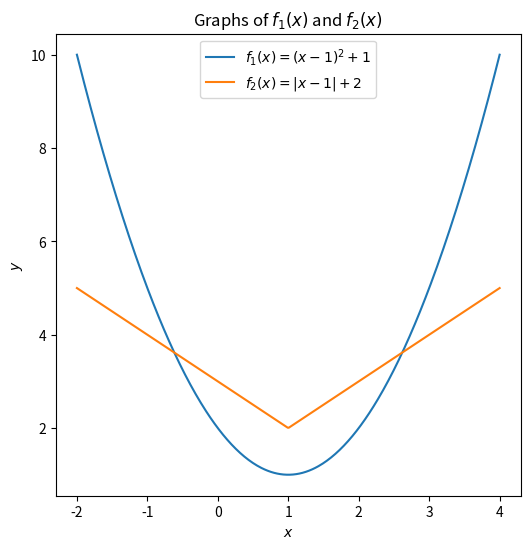

The matplotlib source for this figure:
import numpy as np
import matplotlib.pyplot as plt

# 定义函数 f1 和 f2
def f1(x):
    return (x - 1) ** 2 + 1

def f2(x):
    return np.abs(x - 1) + 2

# 定义x的范围
x = np.linspace(-2, 4, 400)

# 创建图形
plt.figure(figsize=(6, 6))

# 画f1和f2
plt.plot(x, f1(x), label=r'$f_1(x)=(x-1)^2+1$')
plt.plot(x, f2(x), label=r'$f_2(x)=|x-1|+2$')


# 图形设置
plt.title(r'Graphs of $f_1(x)$ and $f_2(x)$')
plt.xlabel(r'$x$')
plt.ylabel(r'$y$')
plt.legend()

# 保存图形为EPS文件
plt.savefig('figure1.eps', format='eps')

# 展示图形
plt.show()
